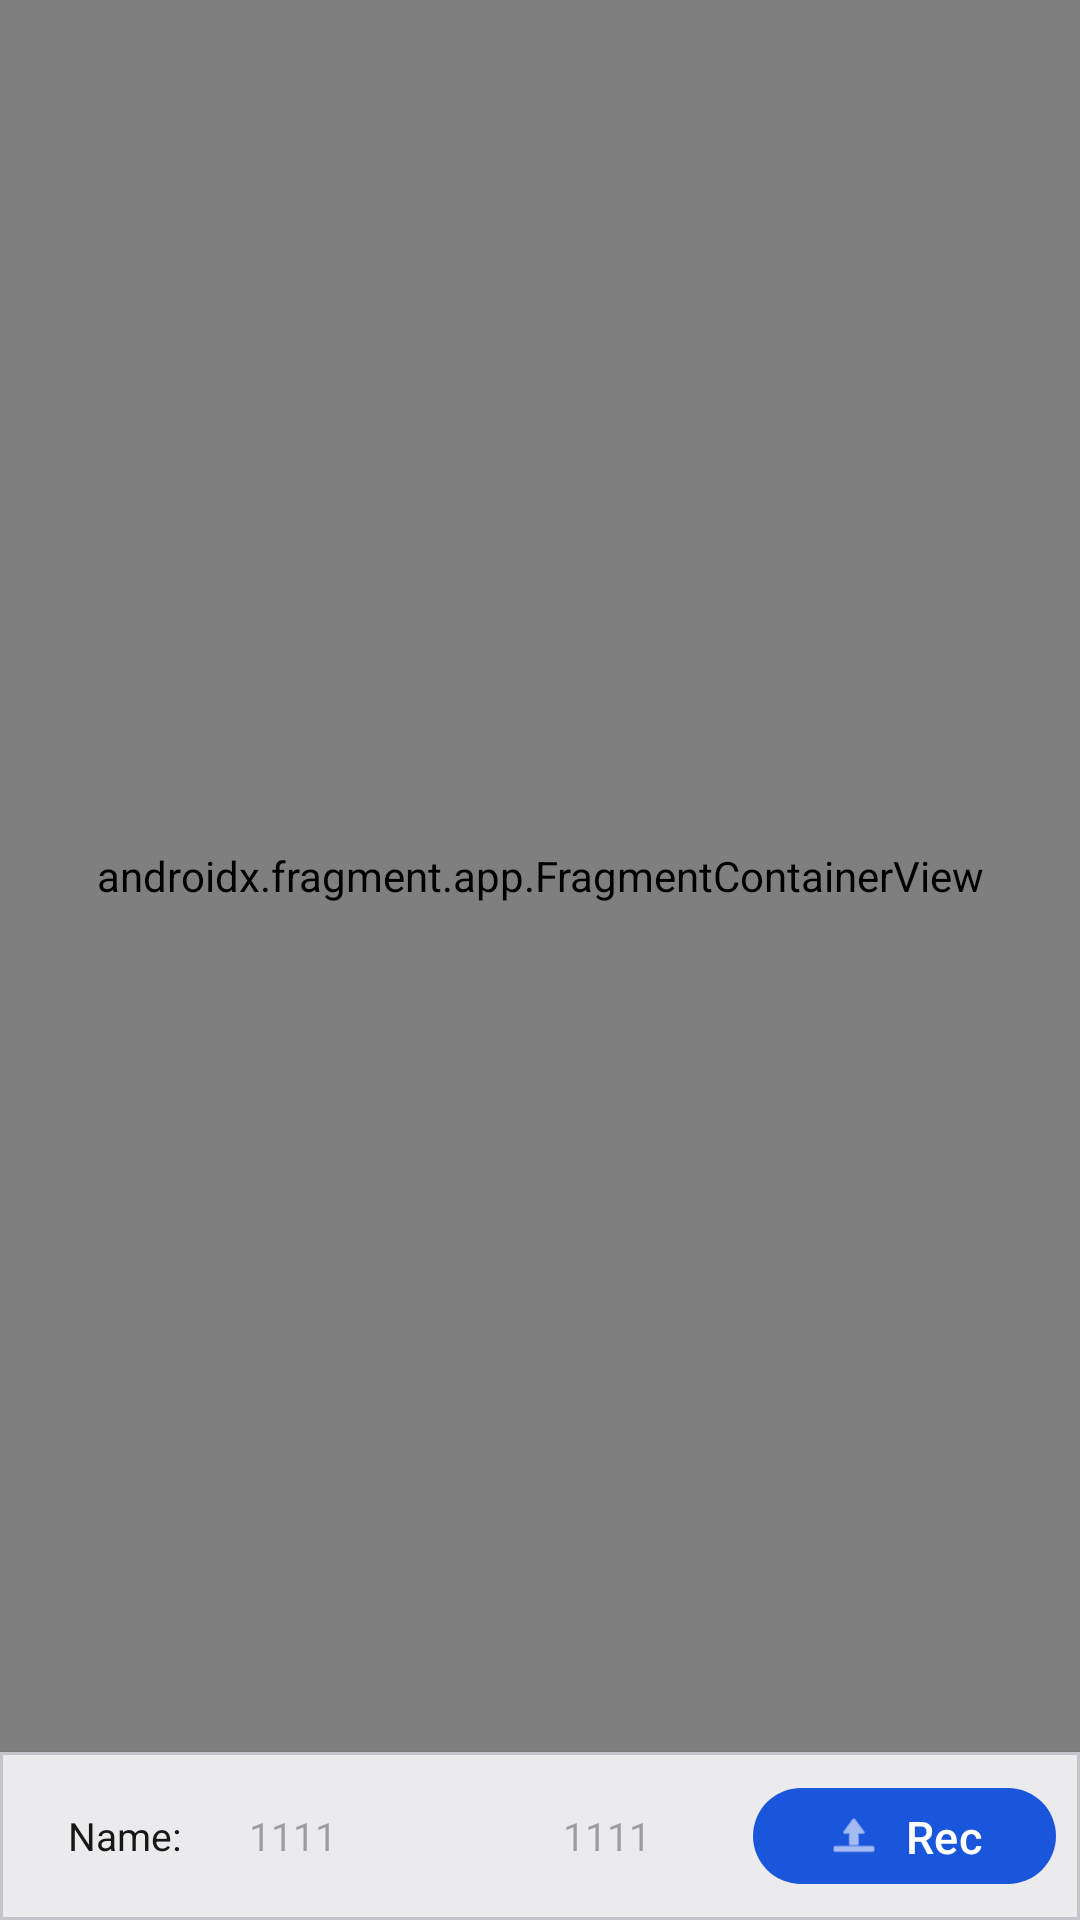

Reconstruct the res/layout file that produces this screen, plus the resources it refers to.
<!-- AndroidManifest.xml: application theme Theme.MyApplication -->
<!-- res/layout/activity_rtkactivity.xml -->
<?xml version="1.0" encoding="utf-8"?>
<LinearLayout xmlns:android="http://schemas.android.com/apk/res/android"
    xmlns:app="http://schemas.android.com/apk/res-auto"
    xmlns:tools="http://schemas.android.com/tools"
    android:id="@+id/main"
    android:layout_width="match_parent"
    android:layout_height="match_parent"
    android:background="?attr/colorSurface"
    android:orientation="vertical"
    tools:context=".ui.RTK.RTKActivity">

    <androidx.fragment.app.FragmentContainerView
        android:id="@+id/fragment_container"
        android:name="com.ecut.pnav.ui.RTK.RtkFragment"
        android:layout_width="match_parent"
        android:layout_height="0dp"
        android:layout_weight="1" />

    <com.google.android.material.card.MaterialCardView
        android:layout_width="match_parent"
        android:layout_height="wrap_content"
        app:cardBackgroundColor="?attr/colorSurfaceContainerHigh"
        app:cardCornerRadius="0dp"
        app:cardElevation="2dp"
        app:contentPadding="8dp">

        <LinearLayout
            android:layout_width="match_parent"
            android:layout_height="wrap_content"
            android:gravity="center_vertical"
            android:orientation="horizontal">

            <TextView
                android:id="@+id/strname"
                android:layout_width="0dp"
                android:layout_height="40dp"
                android:layout_weight="1"
                android:gravity="center"
                android:text="Name:"
                android:textColor="?attr/colorOnSurface"
                android:textSize="13sp" />

            <com.google.android.material.textfield.TextInputEditText
                android:id="@+id/str_name"
                android:layout_width="0dp"
                android:layout_height="40dp"
                android:layout_weight="1.5"
                android:autofillHints="name"
                android:background="@drawable/spinner_bg"
                android:hint="1111"
                android:inputType="text"
                android:paddingHorizontal="8dp"
                android:textSize="13sp" />

            <com.google.android.material.textfield.TextInputEditText
                android:id="@+id/str_name_value"
                android:layout_width="0dp"
                android:layout_height="40dp"
                android:layout_weight="1"
                android:autofillHints="value"
                android:background="@drawable/spinner_bg"
                android:hint="@string/name_value"
                android:inputType="number"
                android:layout_marginHorizontal="4dp"
                android:paddingHorizontal="8dp"
                android:textSize="13sp" />

            <com.google.android.material.button.MaterialButton
                android:id="@+id/btn_record"
                style="@style/ModernButton"
                android:layout_width="0dp"
                android:layout_height="40dp"
                android:layout_weight="1.5"
                android:text="@string/btn_record"
                app:icon="@android:drawable/ic_menu_upload"
                app:iconGravity="textStart" />
        </LinearLayout>
    </com.google.android.material.card.MaterialCardView>

</LinearLayout>
<!-- resources referenced by this layout -->
<resources>
  <string name="btn_record">Record</string>
  <string name="name_value">1111</string>
  <style name="ModernButton" parent="Widget.Material3.Button">
          <item name="cornerRadius">28dp</item>
          <item name="android:textAllCaps">false</item>
          <item name="android:textSize">15sp</item>
          <item name="android:fontFamily">sans-serif-medium</item>
      </style>
  <color name="primary">#FF1A56DB</color>
  <color name="onPrimary">#FFFFFFFF</color>
  <color name="primaryContainer">#FFDBE4FF</color>
  <color name="onPrimaryContainer">#FF001A41</color>
  <color name="secondary">#FF475569</color>
  <color name="onSecondary">#FFFFFFFF</color>
  <color name="secondaryContainer">#FFE2E8F0</color>
  <color name="onSecondaryContainer">#FF0F172A</color>
  <color name="tertiary">#FF0891B2</color>
  <color name="onTertiary">#FFFFFFFF</color>
  <color name="tertiaryContainer">#FFCCF3FA</color>
  <color name="onTertiaryContainer">#FF001F26</color>
  <color name="error">#FFDC2626</color>
  <color name="onError">#FFFFFFFF</color>
  <color name="errorContainer">#FFFEE2E2</color>
  <color name="onErrorContainer">#FF450A0A</color>
  <color name="surface">#FFFAFAFA</color>
  <color name="onSurface">#FF171717</color>
  <color name="surfaceVariant">#FFE8E8EC</color>
  <color name="onSurfaceVariant">#FF484850</color>
  <color name="surfaceContainerLowest">#FFFFFFFF</color>
  <color name="surfaceContainerLow">#FFF5F5F7</color>
  <color name="surfaceContainer">#FFF0F0F2</color>
  <color name="surfaceContainerHigh">#FFEBEBED</color>
  <color name="surfaceContainerHighest">#FFE5E5E8</color>
  <color name="background">#FFFAFAFA</color>
  <color name="onBackground">#FF171717</color>
  <color name="outline">#FF737379</color>
  <color name="outlineVariant">#FFC4C4CB</color>
</resources>
